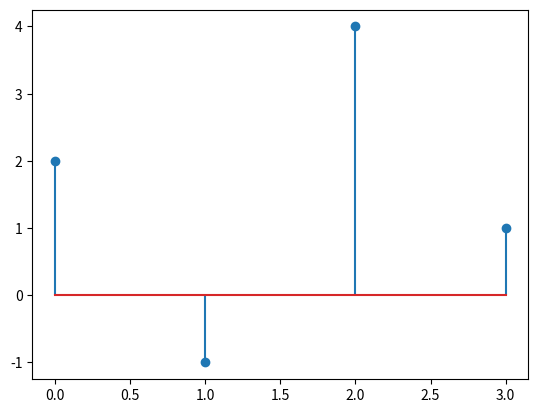

The matplotlib source for this figure: (Note: this script raises an exception after producing the figure.)
import numpy as np
import matplotlib.pyplot as plt

x = np.array([2, -1, 4, 1])
plt.stem(x)

plt.savefig("plot/yetAnotherDiscreteTimeSignal.pdf")